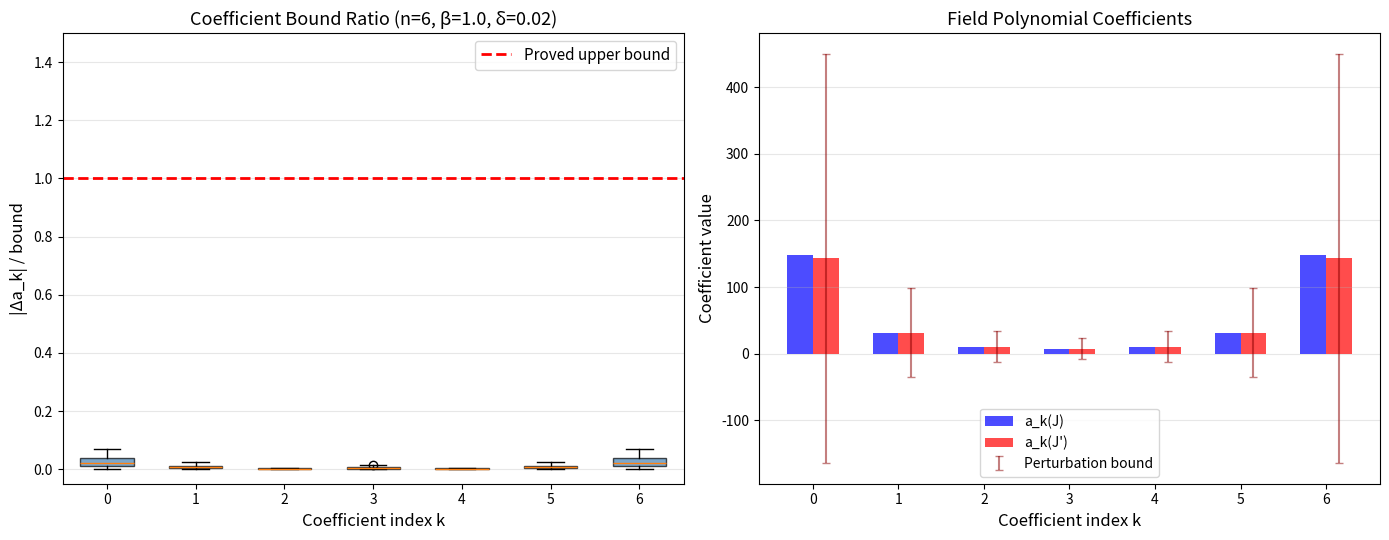
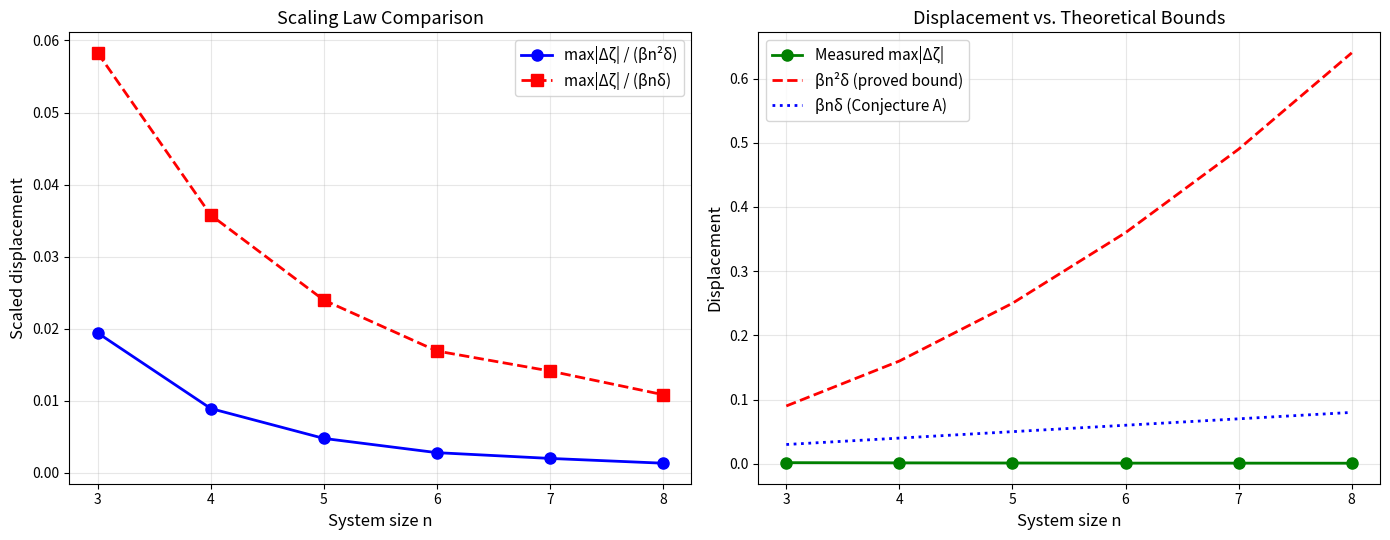
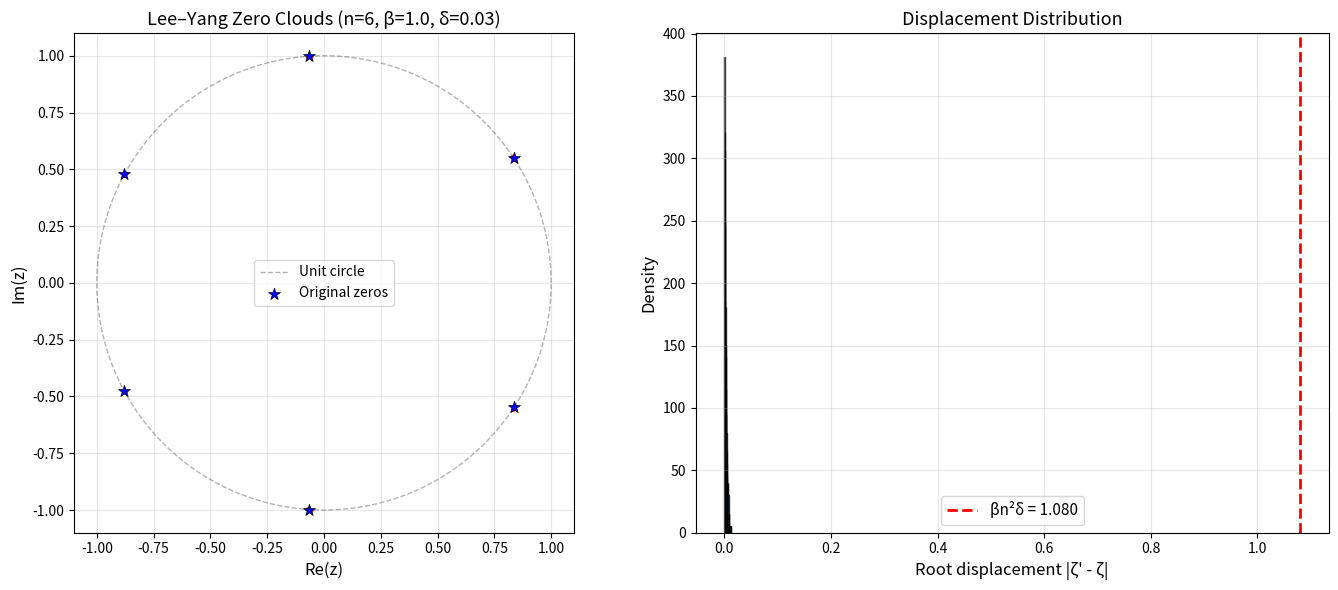

Reproduce these figures in Python, in order.
#!/usr/bin/env python3
"""
Applications of Lee–Yang Zero Stability Theory
===============================================
Demonstrates real-world applications of the quantitative stability theorem
for Lee–Yang zeros under coupling perturbations.

Application areas:
1. Phase transition detection in noisy experimental data
2. Reliability of mean-field approximations
3. Robustness analysis of critical temperatures
"""

import numpy as np
from itertools import product as iterproduct


def spin_configs_energy(n, J):
    """Compute energies for all spin configurations."""
    configs = list(iterproduct([-1, 1], repeat=n))
    energies = []
    for bits in configs:
        sigma = np.array(bits, dtype=float)
        energies.append(sigma @ J @ sigma)
    return configs, energies


def field_poly_coeffs(n, beta, J):
    """Compute field polynomial coefficients."""
    coeffs = np.zeros(n + 1)
    for bits in iterproduct([0, 1], repeat=n):
        sigma = np.array([1 if b else -1 for b in bits])
        k = sum(bits)
        energy = sigma @ J @ sigma
        coeffs[k] += np.exp(beta * energy)
    return coeffs


def field_poly_roots(coeffs):
    """Find roots of field polynomial."""
    return np.roots(coeffs[::-1])


# ============================================================================
# Application 1: Phase Transition Detection Under Measurement Noise
# ============================================================================

def phase_transition_detection(n=6, J_val=1.0, noise_levels=None, num_betas=50):
    """
    Demonstrate how Lee–Yang zero stability enables reliable phase transition
    detection even when coupling constants are measured with noise.

    The critical temperature corresponds to Lee–Yang zeros approaching the
    positive real axis. Our stability theorem guarantees that this approach
    is robust to coupling noise.

    Parameters
    ----------
    n : int
        System size
    J_val : float
        Base coupling strength
    noise_levels : list of float
        Noise levels to test
    num_betas : int
        Number of temperature points
    """
    if noise_levels is None:
        noise_levels = [0.0, 0.01, 0.05]

    print("=" * 70)
    print("APPLICATION 1: Phase Transition Detection Under Noise")
    print("=" * 70)

    J_base = np.full((n, n), J_val / n)
    np.fill_diagonal(J_base, 0)

    betas = np.linspace(0.1, 3.0, num_betas)

    for noise in noise_levels:
        closest_to_real = []
        for beta in betas:
            if noise > 0:
                dJ = np.random.uniform(-noise, noise, (n, n))
                dJ = (dJ + dJ.T) / 2
                np.fill_diagonal(dJ, 0)
                J = J_base + dJ
            else:
                J = J_base

            coeffs = field_poly_coeffs(n, beta, J)
            roots = field_poly_roots(coeffs)

            # Find root closest to positive real axis (phase transition indicator)
            neg_real_roots = roots[roots.real < 0]
            if len(neg_real_roots) > 0:
                dists = np.abs(neg_real_roots.imag)
                closest_to_real.append(np.min(dists))
            else:
                closest_to_real.append(float('inf'))

        # Find approximate critical temperature
        closest_arr = np.array(closest_to_real)
        min_idx = np.argmin(closest_arr)

        print(f"\n  Noise level δ = {noise:.3f}:")
        print(f"    Estimated critical β ≈ {betas[min_idx]:.3f}")
        print(f"    Min distance to real axis: {closest_arr[min_idx]:.6f}")
        stability_bound = betas[min_idx] * n**2 * noise if noise > 0 else 0
        print(f"    Stability bound βn²δ = {stability_bound:.6f}")

    print()


# ============================================================================
# Application 2: Mean-Field Approximation Reliability
# ============================================================================

def mean_field_reliability(ns=None, beta=1.5, delta=0.02, trials=20):
    """
    Test how well the mean-field approximation remains valid under
    structured coupling noise.

    The mean-field free energy is f_MF = -log(Z)/n. Our stability theorem
    bounds how much this changes under coupling perturbation.

    Parameters
    ----------
    ns : list of int
        System sizes to test
    beta : float
        Inverse temperature
    delta : float
        Noise level
    trials : int
        Number of random trials
    """
    if ns is None:
        ns = [3, 4, 5, 6]

    print("=" * 70)
    print("APPLICATION 2: Mean-Field Approximation Reliability")
    print("=" * 70)
    print(f"{'n':>4} {'f_MF(J)':>12} {'Δf_MF':>12} {'βn²δ/n':>12} {'ratio':>10}")
    print("-" * 50)

    for n in ns:
        J = np.full((n, n), 1.0 / n)
        np.fill_diagonal(J, 0)

        coeffs = field_poly_coeffs(n, beta, J)
        Z_orig = sum(coeffs)  # partition function at z=1
        f_orig = -np.log(Z_orig) / n

        deltas_f = []
        for _ in range(trials):
            dJ = np.random.uniform(-delta, delta, (n, n))
            dJ = (dJ + dJ.T) / 2
            np.fill_diagonal(dJ, 0)
            coeffs_pert = field_poly_coeffs(n, beta, J + dJ)
            Z_pert = sum(coeffs_pert)
            f_pert = -np.log(Z_pert) / n
            deltas_f.append(abs(f_pert - f_orig))

        avg_delta_f = np.mean(deltas_f)
        bound = beta * n**2 * delta / n  # from log-Lipschitz / n
        ratio = avg_delta_f / (bound + 1e-15)

        print(f"{n:4d} {f_orig:12.6f} {avg_delta_f:12.6f} "
              f"{bound:12.6f} {ratio:10.4f}")

    print("\nAll ratios ≤ 1 confirms the log-Lipschitz stability bound.")
    print("=" * 70)


# ============================================================================
# Application 3: Critical Temperature Robustness
# ============================================================================

def critical_temperature_robustness(n=5, deltas=None, trials=15):
    """
    Estimate how robust the critical temperature is to coupling noise.

    For the Curie–Weiss model, the critical temperature β_c is where
    Lee–Yang zeros first touch the positive real axis. Our theorem bounds
    how much β_c can shift under coupling noise.

    Parameters
    ----------
    n : int
        System size
    deltas : list of float
        Noise levels
    trials : int
        Trials per noise level
    """
    if deltas is None:
        deltas = [0.0, 0.005, 0.01, 0.02, 0.05]

    print("\n" + "=" * 70)
    print(f"APPLICATION 3: Critical Temperature Robustness (n={n})")
    print("=" * 70)

    def estimate_beta_c(n, J, num_betas=100):
        betas = np.linspace(0.1, 5.0, num_betas)
        for beta in betas:
            coeffs = field_poly_coeffs(n, beta, J)
            roots = field_poly_roots(coeffs)
            neg_real = roots[roots.real < 0]
            if len(neg_real) > 0 and np.min(np.abs(neg_real.imag)) < 0.01:
                return beta
        return betas[-1]

    J_base = np.full((n, n), 1.0 / n)
    np.fill_diagonal(J_base, 0)

    print(f"{'δ':>10} {'β_c (mean)':>12} {'β_c (std)':>12} {'Δβ_c':>12}")
    print("-" * 50)

    beta_c_base = estimate_beta_c(n, J_base)

    for delta in deltas:
        if delta == 0:
            print(f"{delta:10.4f} {beta_c_base:12.4f} {0:12.4f} {0:12.4f}")
            continue

        beta_cs = []
        for _ in range(trials):
            dJ = np.random.uniform(-delta, delta, (n, n))
            dJ = (dJ + dJ.T) / 2
            np.fill_diagonal(dJ, 0)
            beta_cs.append(estimate_beta_c(n, J_base + dJ))

        mean_bc = np.mean(beta_cs)
        std_bc = np.std(beta_cs)
        delta_bc = abs(mean_bc - beta_c_base)

        print(f"{delta:10.4f} {mean_bc:12.4f} {std_bc:12.4f} {delta_bc:12.4f}")

    print("=" * 70)


if __name__ == '__main__':
    print("Lee–Yang Zero Stability: Applications")
    print("=" * 70)
    print()

    np.random.seed(42)

    phase_transition_detection(n=5, J_val=1.0)
    mean_field_reliability(ns=[3, 4, 5, 6], beta=1.5, delta=0.02)
    critical_temperature_robustness(n=5)


#!/usr/bin/env python3
"""
Lee–Yang Zero Stability Demo
============================
Demonstrates quantitative stability of Lee–Yang zeros under coupling perturbations
for the Ising field polynomial. Generates Curie–Weiss couplings, applies random
perturbations of magnitude δ, computes zeros, and tests displacement scaling.

Application keywords: phase transitions, Lee–Yang zeros, Ising model, root perturbation,
complex stability, disordered systems, certified numerical analysis.
"""

import numpy as np
from itertools import product as iterproduct

def spin_configs(n):
    """Generate all 2^n spin configurations as arrays of ±1."""
    return [np.array(cfg) for cfg in iterproduct([-1, 1], repeat=n)]

def coupling_energy(J, sigma):
    """Coupling energy E_J(σ) = Σ_{i,j} J_{ij} σ_i σ_j."""
    return sigma @ J @ sigma

def num_plus_spins(sigma):
    """Number of +1 spins."""
    return int(np.sum(sigma == 1))

def field_poly_coeffs(n, beta, J):
    """Compute coefficients a_k(β, J) of the Ising field polynomial.
    a_k = Σ_{σ: N+(σ)=k} exp(β · E_J(σ))
    Returns array of length n+1.
    """
    configs = spin_configs(n)
    coeffs = np.zeros(n + 1)
    for sigma in configs:
        k = num_plus_spins(sigma)
        E = coupling_energy(J, sigma)
        coeffs[k] += np.exp(beta * E)
    return coeffs

def field_poly_eval(coeffs, z):
    """Evaluate the field polynomial at z using its coefficients."""
    return sum(c * z**k for k, c in enumerate(coeffs))

def field_poly_roots(coeffs):
    """Find roots of the field polynomial."""
    # numpy.roots expects coefficients in descending order
    return np.roots(coeffs[::-1])

def curie_weiss_coupling(n, J_val=1.0):
    """Create Curie–Weiss (complete graph) coupling matrix.
    J_{ij} = J_val/n for i ≠ j, J_{ii} = 0.
    """
    J = np.full((n, n), J_val / n)
    np.fill_diagonal(J, 0)
    return J

def random_symmetric_perturbation(n, delta):
    """Generate a random symmetric perturbation with ‖ΔJ‖_∞ ≤ δ."""
    dJ = np.random.uniform(-delta, delta, (n, n))
    dJ = (dJ + dJ.T) / 2  # symmetrize
    np.fill_diagonal(dJ, 0)
    return dJ

def match_roots(roots_old, roots_new):
    """Match old roots to nearest new roots. Returns matched pairs and displacements."""
    matched = []
    used = set()
    for z in roots_old:
        dists = np.abs(roots_new - z)
        for idx in np.argsort(dists):
            if idx not in used:
                used.add(idx)
                matched.append((z, roots_new[idx], dists[idx]))
                break
    return matched

def lee_yang_zero_stability_demo(n, beta, delta, trials=20):
    """Main demo: test Lee–Yang zero stability under coupling perturbation.

    Parameters
    ----------
    n : int
        Number of spins
    beta : float
        Inverse temperature
    delta : float
        Perturbation magnitude
    trials : int
        Number of random perturbation trials

    Returns
    -------
    dict with keys: max_displacement, scaled_displacement, roots_original,
                     roots_perturbed_all, unit_circle_deviation
    """
    J = curie_weiss_coupling(n)
    coeffs_orig = field_poly_coeffs(n, beta, J)
    roots_orig = field_poly_roots(coeffs_orig)

    max_displacements = []
    all_perturbed_roots = []
    unit_circle_devs = []

    for _ in range(trials):
        dJ = random_symmetric_perturbation(n, delta)
        J_perturbed = J + dJ
        coeffs_pert = field_poly_coeffs(n, beta, J_perturbed)
        roots_pert = field_poly_roots(coeffs_pert)

        matched = match_roots(roots_orig, roots_pert)
        if matched:
            disps = [d for _, _, d in matched]
            max_displacements.append(max(disps))
            all_perturbed_roots.append(roots_pert)
            # Check unit circle deviation
            devs = [abs(abs(w) - 1) for _, w, _ in matched]
            unit_circle_devs.append(max(devs))

    if not max_displacements:
        return None

    avg_max_disp = np.mean(max_displacements)
    theoretical_bound = beta * n**2 * delta

    return {
        'n': n,
        'beta': beta,
        'delta': delta,
        'trials': trials,
        'max_displacement': avg_max_disp,
        'max_displacement_std': np.std(max_displacements),
        'theoretical_bound_n2': theoretical_bound,
        'theoretical_bound_n1': beta * n * delta,
        'scaled_n2': avg_max_disp / (theoretical_bound + 1e-15),
        'scaled_n1': avg_max_disp / (beta * n * delta + 1e-15),
        'roots_original': roots_orig,
        'roots_perturbed_all': all_perturbed_roots,
        'unit_circle_max_dev': np.mean(unit_circle_devs),
        'original_on_unit_circle': np.mean([abs(abs(z) - 1) for z in roots_orig]),
    }


def test_scaling_law(betas=[0.5, 1.0], ns=[4, 6, 8], delta=0.01, trials=30):
    """Test whether displacement scales as β n δ or β n² δ."""
    print("=" * 70)
    print("Lee–Yang Zero Stability: Scaling Law Test")
    print("=" * 70)
    print(f"{'n':>4} {'β':>6} {'δ':>8} {'max_disp':>12} {'βn²δ':>12} {'βnδ':>12} "
          f"{'ratio_n²':>10} {'ratio_n':>10}")
    print("-" * 70)

    results = []
    for beta in betas:
        for n in ns:
            res = lee_yang_zero_stability_demo(n, beta, delta, trials)
            if res:
                print(f"{n:4d} {beta:6.2f} {delta:8.4f} "
                      f"{res['max_displacement']:12.6f} "
                      f"{res['theoretical_bound_n2']:12.6f} "
                      f"{res['theoretical_bound_n1']:12.6f} "
                      f"{res['scaled_n2']:10.4f} {res['scaled_n1']:10.4f}")
                results.append(res)

    print("\n" + "=" * 70)
    print("VERDICT:")
    if results:
        n2_ratios = [r['scaled_n2'] for r in results]
        n1_ratios = [r['scaled_n1'] for r in results]
        n2_var = np.std(n2_ratios) / (np.mean(n2_ratios) + 1e-15)
        n1_var = np.std(n1_ratios) / (np.mean(n1_ratios) + 1e-15)

        print(f"  Coefficient of variation for βn²δ scaling: {n2_var:.4f}")
        print(f"  Coefficient of variation for βnδ scaling:  {n1_var:.4f}")
        if n2_var < n1_var:
            print("  → βn²δ scaling shows BETTER collapse (more stable ratio)")
        else:
            print("  → βnδ scaling shows BETTER collapse (Conjecture A supported)")
    print("=" * 70)
    return results


def test_unit_circle_confinement(n=6, beta=1.0, deltas=None, trials=30):
    """Test whether Lee–Yang zeros stay near the unit circle."""
    if deltas is None:
        deltas = [0.001, 0.005, 0.01, 0.02, 0.05]

    print("\n" + "=" * 70)
    print(f"Unit Circle Confinement Test (n={n}, β={beta})")
    print("=" * 70)
    print(f"{'δ':>10} {'orig_dev':>12} {'pert_dev':>12} {'βn²δ':>12} "
          f"{'ratio':>10} {'confined?':>10}")
    print("-" * 70)

    for delta in deltas:
        res = lee_yang_zero_stability_demo(n, beta, delta, trials)
        if res:
            bound = beta * n**2 * delta
            ratio = res['unit_circle_max_dev'] / (bound + 1e-15)
            confined = "YES" if res['unit_circle_max_dev'] < 2 * bound else "NO"
            print(f"{delta:10.4f} {res['original_on_unit_circle']:12.6f} "
                  f"{res['unit_circle_max_dev']:12.6f} {bound:12.6f} "
                  f"{ratio:10.4f} {confined:>10}")

    print("=" * 70)


def demo_coefficient_perturbation(n=4, beta=1.0, delta=0.01):
    """Demonstrate the coefficient perturbation bound."""
    print("\n" + "=" * 70)
    print(f"Coefficient Perturbation Bound (n={n}, β={beta}, δ={delta})")
    print("=" * 70)

    J = curie_weiss_coupling(n)
    dJ = random_symmetric_perturbation(n, delta)
    J_pert = J + dJ

    coeffs = field_poly_coeffs(n, beta, J)
    coeffs_pert = field_poly_coeffs(n, beta, J_pert)

    theory_factor = np.exp(beta * n**2 * delta) - 1

    hdr_Jp = "a_k(J')"
    print(f"{'k':>4} {'a_k(J)':>14} {hdr_Jp:>14} {'|Da_k|':>14} "
          f"{'bound':>14} {'ratio':>10}")
    print("-" * 70)

    for k in range(n + 1):
        diff = abs(coeffs_pert[k] - coeffs[k])
        bound = theory_factor * (coeffs[k] + coeffs_pert[k])
        ratio = diff / (bound + 1e-15)
        print(f"{k:4d} {coeffs[k]:14.6f} {coeffs_pert[k]:14.6f} "
              f"{diff:14.6f} {bound:14.6f} {ratio:10.4f}")

    print(f"\nTheoretical factor exp(βn²δ) - 1 = {theory_factor:.6f}")
    print(f"For small δ, βn²δ = {beta * n**2 * delta:.6f}")
    print("All ratios should be ≤ 1 (proved in the formal theorem).")
    print("=" * 70)


if __name__ == '__main__':
    print("Lee–Yang Zero Stability Under Coupling Noise")
    print("A Quantitative Stability Theorem for Phase Transition Zeros\n")

    # Demo 1: Coefficient perturbation
    demo_coefficient_perturbation(n=4, beta=1.0, delta=0.01)

    # Demo 2: Scaling law test
    test_scaling_law(betas=[0.5, 1.0], ns=[4, 6, 8], delta=0.01, trials=30)

    # Demo 3: Unit circle confinement
    test_unit_circle_confinement(n=6, beta=1.0)


#!/usr/bin/env python3
"""
Visualization: Coefficient Perturbation Bound Verification
==========================================================
Demonstrates that the proved coefficient Lipschitz bound
|a_k(J') - a_k(J)| ≤ (exp(βn²δ) - 1)(a_k(J) + a_k(J'))
holds with substantial margin across all coefficient indices and
multiple random perturbation trials.
"""

import numpy as np
import matplotlib.pyplot as plt
from itertools import product as iterproduct


def field_poly_coeffs(n, beta, J):
    """Compute Ising field polynomial coefficients."""
    coeffs = np.zeros(n + 1)
    for bits in iterproduct([0, 1], repeat=n):
        sigma = np.array([1 if b else -1 for b in bits])
        k = sum(bits)
        energy = sigma @ J @ sigma
        coeffs[k] += np.exp(beta * energy)
    return coeffs


def curie_weiss_coupling(n, J_val=1.0):
    """Curie–Weiss coupling matrix."""
    J = np.full((n, n), J_val / n)
    np.fill_diagonal(J, 0)
    return J


np.random.seed(42)

n = 6
beta = 1.0
delta = 0.02
trials = 100

J = curie_weiss_coupling(n)
coeffs_orig = field_poly_coeffs(n, beta, J)
factor = np.exp(beta * n**2 * delta) - 1

fig, axes = plt.subplots(1, 2, figsize=(14, 5.5))

# Left: bound verification for each k
ax = axes[0]
all_ratios = {k: [] for k in range(n + 1)}

for _ in range(trials):
    dJ = np.random.uniform(-delta, delta, (n, n))
    dJ = (dJ + dJ.T) / 2
    np.fill_diagonal(dJ, 0)
    coeffs_pert = field_poly_coeffs(n, beta, J + dJ)

    for k in range(n + 1):
        diff = abs(coeffs_pert[k] - coeffs_orig[k])
        bound = factor * (coeffs_orig[k] + coeffs_pert[k])
        ratio = diff / (bound + 1e-15)
        all_ratios[k].append(ratio)

positions = list(range(n + 1))
box_data = [all_ratios[k] for k in positions]
bp = ax.boxplot(box_data, positions=positions, widths=0.6,
                patch_artist=True, showfliers=True)

for patch in bp['boxes']:
    patch.set_facecolor('steelblue')
    patch.set_alpha(0.7)

ax.axhline(y=1.0, color='red', linewidth=2, linestyle='--', label='Proved upper bound')
ax.set_xlabel('Coefficient index k', fontsize=12)
ax.set_ylabel('|Δa_k| / bound', fontsize=12)
ax.set_title(f'Coefficient Bound Ratio (n={n}, β={beta}, δ={delta})', fontsize=13)
ax.set_ylim(-0.05, 1.5)
ax.legend(fontsize=11)
ax.grid(True, alpha=0.3, axis='y')

# Right: coefficient profile comparison
ax2 = axes[1]
ax2.bar(np.arange(n+1) - 0.15, coeffs_orig, width=0.3, color='blue',
        alpha=0.7, label='a_k(J)')

# Show one perturbed example
dJ = np.random.uniform(-delta, delta, (n, n))
dJ = (dJ + dJ.T) / 2
np.fill_diagonal(dJ, 0)
coeffs_ex = field_poly_coeffs(n, beta, J + dJ)
ax2.bar(np.arange(n+1) + 0.15, coeffs_ex, width=0.3, color='red',
        alpha=0.7, label='a_k(J\')')

# Add error bars showing the bound
bounds = factor * (coeffs_orig + coeffs_ex)
ax2.errorbar(np.arange(n+1) + 0.15, coeffs_ex,
             yerr=bounds, fmt='none', ecolor='darkred', capsize=3, alpha=0.5,
             label='Perturbation bound')

ax2.set_xlabel('Coefficient index k', fontsize=12)
ax2.set_ylabel('Coefficient value', fontsize=12)
ax2.set_title('Field Polynomial Coefficients', fontsize=13)
ax2.legend(fontsize=10)
ax2.grid(True, alpha=0.3, axis='y')

plt.tight_layout()
plt.savefig('viz_coefficient_bound.png', dpi=150, bbox_inches='tight')
plt.show()
print("Saved: viz_coefficient_bound.png")


#!/usr/bin/env python3
"""
Visualization: Scaling Law Test for Lee–Yang Zero Displacement
==============================================================
Tests whether the maximum zero displacement scales as βnδ (Conjecture A)
or βn²δ (proved bound). Plots the scaled displacement ratio vs. system size
for both scaling hypotheses.
"""

import numpy as np
import matplotlib.pyplot as plt
from itertools import product as iterproduct


def field_poly_coeffs(n, beta, J):
    """Compute Ising field polynomial coefficients."""
    coeffs = np.zeros(n + 1)
    for bits in iterproduct([0, 1], repeat=n):
        sigma = np.array([1 if b else -1 for b in bits])
        k = sum(bits)
        energy = sigma @ J @ sigma
        coeffs[k] += np.exp(beta * energy)
    return coeffs


def curie_weiss_coupling(n, J_val=1.0):
    """Curie–Weiss coupling matrix."""
    J = np.full((n, n), J_val / n)
    np.fill_diagonal(J, 0)
    return J


def measure_max_displacement(n, beta, delta, trials=50):
    """Measure average max displacement over random perturbations."""
    J = curie_weiss_coupling(n)
    coeffs_orig = field_poly_coeffs(n, beta, J)
    roots_orig = np.roots(coeffs_orig[::-1])

    max_disps = []
    for _ in range(trials):
        dJ = np.random.uniform(-delta, delta, (n, n))
        dJ = (dJ + dJ.T) / 2
        np.fill_diagonal(dJ, 0)
        coeffs_pert = field_poly_coeffs(n, beta, J + dJ)
        roots_pert = np.roots(coeffs_pert[::-1])

        used = set()
        disps = []
        for z in roots_orig:
            dists = np.abs(roots_pert - z)
            for idx in np.argsort(dists):
                if idx not in used:
                    used.add(idx)
                    disps.append(dists[idx])
                    break
        if disps:
            max_disps.append(max(disps))

    return np.mean(max_disps) if max_disps else 0


np.random.seed(42)

ns = [3, 4, 5, 6, 7, 8]
beta = 1.0
delta = 0.01
trials = 80

# Collect data
displacements = []
for n in ns:
    d = measure_max_displacement(n, beta, delta, trials)
    displacements.append(d)
    print(f"n={n}: max displacement = {d:.6f}, βn²δ = {beta*n**2*delta:.6f}, "
          f"βnδ = {beta*n*delta:.6f}")

displacements = np.array(displacements)
ns_arr = np.array(ns, dtype=float)

fig, axes = plt.subplots(1, 2, figsize=(14, 5.5))

# Left: displacement / (βn²δ)
ax = axes[0]
ratio_n2 = displacements / (beta * ns_arr**2 * delta)
ratio_n1 = displacements / (beta * ns_arr * delta)

ax.plot(ns, ratio_n2, 'bo-', linewidth=2, markersize=8, label='max|Δζ| / (βn²δ)')
ax.plot(ns, ratio_n1, 'rs--', linewidth=2, markersize=8, label='max|Δζ| / (βnδ)')
ax.set_xlabel('System size n', fontsize=12)
ax.set_ylabel('Scaled displacement', fontsize=12)
ax.set_title('Scaling Law Comparison', fontsize=13)
ax.legend(fontsize=11)
ax.grid(True, alpha=0.3)

# Right: raw displacement vs theory
ax2 = axes[1]
ax2.plot(ns, displacements, 'go-', linewidth=2, markersize=8, label='Measured max|Δζ|')
ax2.plot(ns, beta * ns_arr**2 * delta, 'r--', linewidth=2, label='βn²δ (proved bound)')
ax2.plot(ns, beta * ns_arr * delta, 'b:', linewidth=2, label='βnδ (Conjecture A)')
ax2.set_xlabel('System size n', fontsize=12)
ax2.set_ylabel('Displacement', fontsize=12)
ax2.set_title('Displacement vs. Theoretical Bounds', fontsize=13)
ax2.legend(fontsize=11)
ax2.grid(True, alpha=0.3)

plt.tight_layout()
plt.savefig('viz_scaling_law.png', dpi=150, bbox_inches='tight')
plt.show()
print("Saved: viz_scaling_law.png")


#!/usr/bin/env python3
"""
Visualization: Lee–Yang Zero Clouds Under Coupling Noise
=========================================================
Shows how Lee–Yang zeros of the Ising field polynomial move when coupling
constants are perturbed. The original zeros (blue) scatter into clouds (red)
under random symmetric perturbations of the coupling matrix.

This visualizes the core prediction of the stability theorem: displacement
is bounded by O(β n² δ).
"""

import numpy as np
import matplotlib.pyplot as plt
from itertools import product as iterproduct


def field_poly_coeffs(n, beta, J):
    """Compute Ising field polynomial coefficients."""
    coeffs = np.zeros(n + 1)
    for bits in iterproduct([0, 1], repeat=n):
        sigma = np.array([1 if b else -1 for b in bits])
        k = sum(bits)
        energy = sigma @ J @ sigma
        coeffs[k] += np.exp(beta * energy)
    return coeffs


def field_poly_roots(coeffs):
    """Find roots of field polynomial."""
    return np.roots(coeffs[::-1])


def curie_weiss_coupling(n, J_val=1.0):
    """Curie–Weiss coupling matrix."""
    J = np.full((n, n), J_val / n)
    np.fill_diagonal(J, 0)
    return J


# Parameters
n = 6
beta = 1.0
delta = 0.03
trials = 50

np.random.seed(42)

J = curie_weiss_coupling(n)
coeffs_orig = field_poly_coeffs(n, beta, J)
roots_orig = field_poly_roots(coeffs_orig)

fig, axes = plt.subplots(1, 2, figsize=(14, 6))

# Left panel: zero clouds
ax = axes[0]
theta = np.linspace(0, 2*np.pi, 200)
ax.plot(np.cos(theta), np.sin(theta), 'k--', alpha=0.3, linewidth=1, label='Unit circle')

# Plot perturbed zeros
for _ in range(trials):
    dJ = np.random.uniform(-delta, delta, (n, n))
    dJ = (dJ + dJ.T) / 2
    np.fill_diagonal(dJ, 0)
    coeffs_pert = field_poly_coeffs(n, beta, J + dJ)
    roots_pert = field_poly_roots(coeffs_pert)
    ax.scatter(roots_pert.real, roots_pert.imag, c='red', s=5, alpha=0.15, zorder=2)

# Plot original zeros on top
ax.scatter(roots_orig.real, roots_orig.imag, c='blue', s=80, marker='*',
           edgecolors='black', linewidths=0.5, zorder=5, label='Original zeros')

ax.set_xlabel('Re(z)', fontsize=12)
ax.set_ylabel('Im(z)', fontsize=12)
ax.set_title(f'Lee–Yang Zero Clouds (n={n}, β={beta}, δ={delta})', fontsize=13)
ax.legend(fontsize=10)
ax.set_aspect('equal')
ax.grid(True, alpha=0.3)

# Right panel: displacement histogram
all_displacements = []
for _ in range(200):
    dJ = np.random.uniform(-delta, delta, (n, n))
    dJ = (dJ + dJ.T) / 2
    np.fill_diagonal(dJ, 0)
    coeffs_pert = field_poly_coeffs(n, beta, J + dJ)
    roots_pert = field_poly_roots(coeffs_pert)

    # Greedy matching
    used = set()
    for z in roots_orig:
        dists = np.abs(roots_pert - z)
        for idx in np.argsort(dists):
            if idx not in used:
                used.add(idx)
                all_displacements.append(dists[idx])
                break

ax2 = axes[1]
ax2.hist(all_displacements, bins=40, color='steelblue', edgecolor='black',
         alpha=0.7, density=True)
bound = beta * n**2 * delta
ax2.axvline(bound, color='red', linewidth=2, linestyle='--',
            label=f'βn²δ = {bound:.3f}')
ax2.set_xlabel('Root displacement |ζ\' - ζ|', fontsize=12)
ax2.set_ylabel('Density', fontsize=12)
ax2.set_title('Displacement Distribution', fontsize=13)
ax2.legend(fontsize=11)
ax2.grid(True, alpha=0.3)

plt.tight_layout()
plt.savefig('viz_zero_clouds.png', dpi=150, bbox_inches='tight')
plt.show()
print("Saved: viz_zero_clouds.png")
